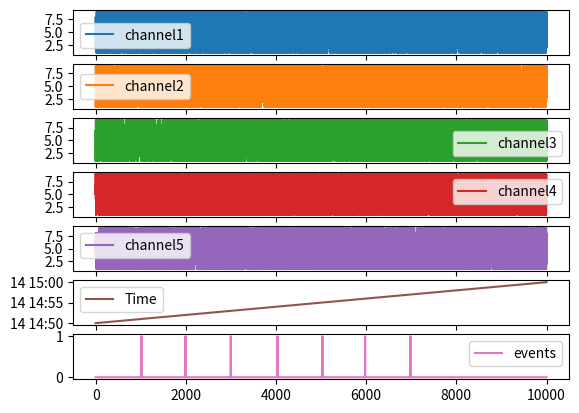
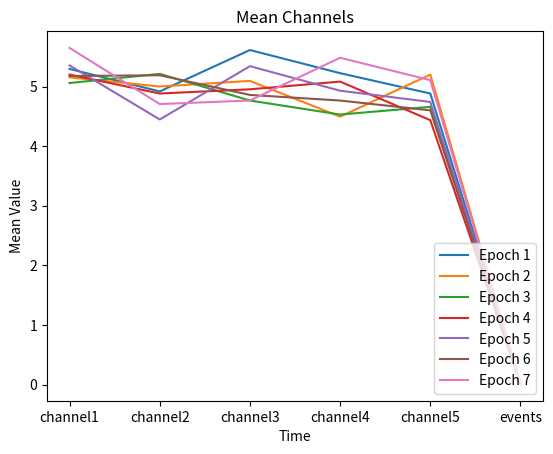

Here is the Python script that generated these plots, in order:
import random
from matplotlib import pyplot as plt
import pandas as pd
import numpy as np
import random

##############################################################################
min_val = 1
max_val = 10

random_matrix = np.random.randint(min_val,max_val,(5,10001))

df = pd.DataFrame(random_matrix, index=["channel1", "channel2", "channel3", "channel4", "channel5"])

rng = pd.date_range(pd.to_datetime('2023-01-14 14:50:00'), pd.to_datetime('2023-01-14 15:00:00'), freq="60ms")

df = pd.concat([df.T, pd.Series(rng)], axis=1, ignore_index=False).rename(columns={0: "Time"})

##############################################################################

num_triggers = 7        # Number of triggers
interval = 60           # Time interval between triggers
jitter_deviation = 2    # Jitter deviation

jitter = np.random.uniform(-jitter_deviation, jitter_deviation, size=num_triggers)   # Generate random jitter values for each trigger

trigger_times = np.cumsum(np.full(num_triggers, interval)) + jitter                  # Create vector with trigger + jitter

#timestamps = trigger_times                                                          #Variable saved to be used later to know when the triggers happen in sec
trigger_times = trigger_times * 1000/60                                              #There is 10,000 points in 10 min -> 600 s -> 1,000 data points in 60 seconds
trigger_times = pd.Series(trigger_times)                                             #Saved as a series (better handling properties with pandas)
trigger_times = trigger_times.astype(int)                                            #Save triggers as integers since they will be used as index points and we only have integer indexes

vector = np.zeros(10001)                                                             #Create a vector of zeros

vector[trigger_times] = 1

##############################################################################

df = pd.concat([df, pd.Series(vector)], axis=1, ignore_index=False).rename(columns={0: "events"})
print(df)

df.plot(subplots=True, layout=(7, 1))
plt.show()

##############################################################################
epochs = []
for i in trigger_times:
    epoch_start = int(i - (2 * (1000/60)))           # 2 seconds before
    epoch_stop = int(i + (3 * (1000/60)))            # 3 seconds after
    epoch = df.iloc[epoch_start:epoch_stop+1]        # Extract the epoch from the dataframe -> iloc extracts
    epochs.append(epoch)

mean_epochs = pd.DataFrame()

for i, epoch in enumerate(epochs):
        mean_epoch = epoch.mean(numeric_only=True)
        mean_epochs['Epoch {}'.format(i+1)] = mean_epoch

##############################################################################

# Plot the mean epochs for each channel
mean_epochs.plot()
plt.xlabel('Time')
plt.ylabel('Mean Value')
plt.title('Mean Channels')
plt.legend(loc='lower right')
plt.show()
timestamps = np.round(df.index[df['events'] == 1], 2)                       #trigger points
timestamps

print(timestamps)

